Run: headless pygame with SDL's dummy video driver; simulated clock (each Clock.tick advances the game by its frame time, no real sleeping); random seed 0; keys injected as events and as key.get_pressed() state; no mouse input.
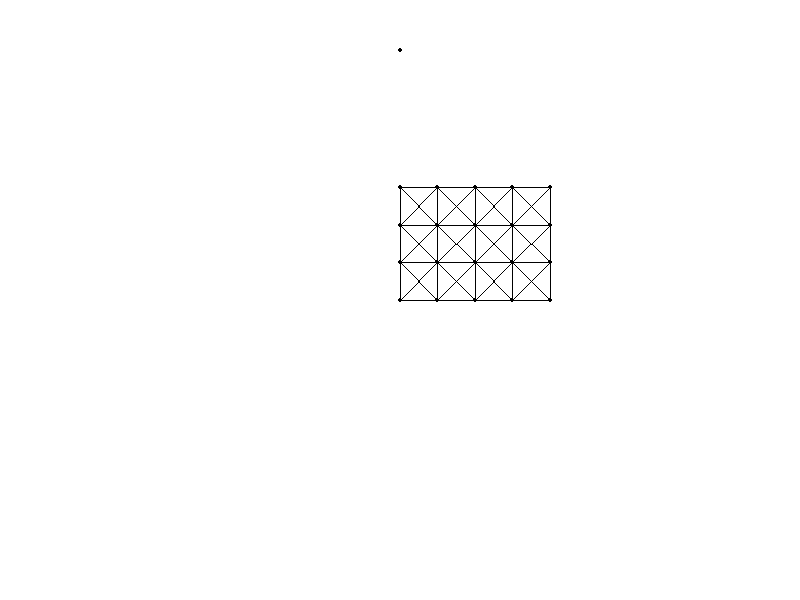
Frame 1 of 4 · flips 1–60 · no input
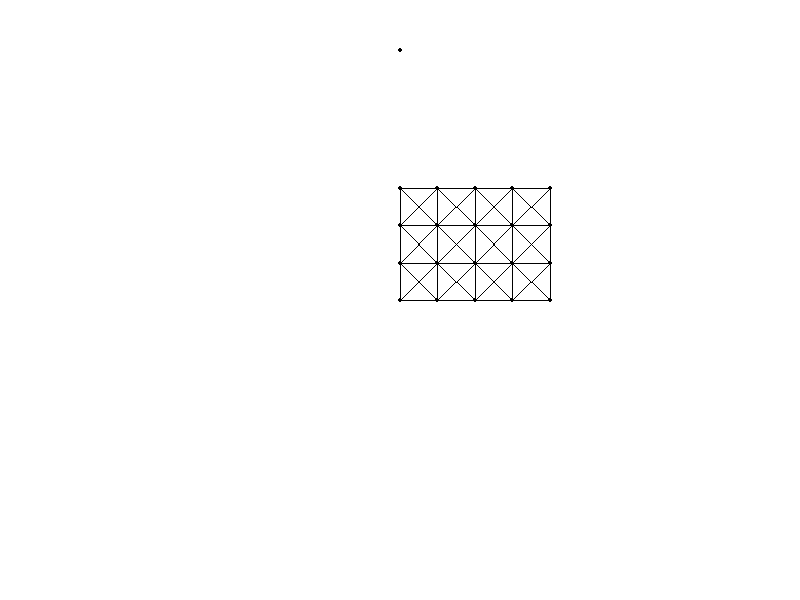
Frame 2 of 4 · flips 61–180 · tapped SPACE, RETURN · held RIGHT (→), D
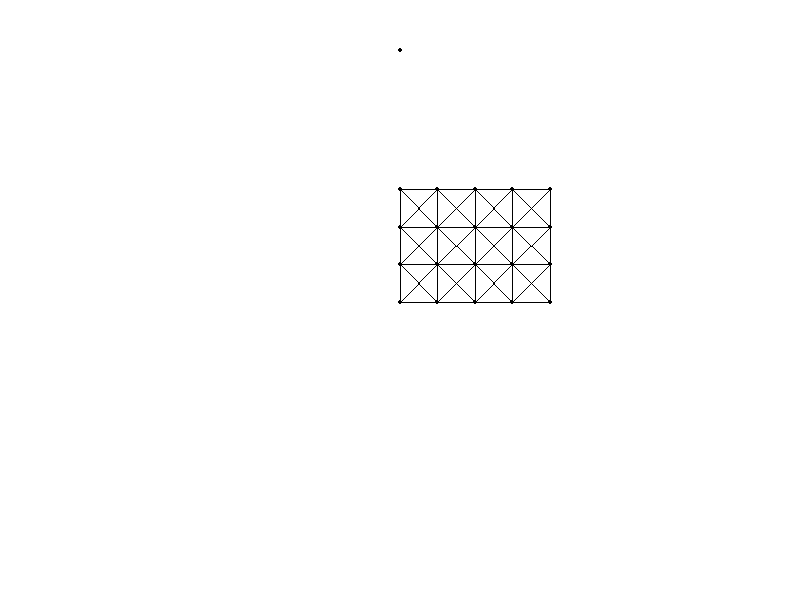
Frame 3 of 4 · flips 181–300 · held DOWN (↓), S
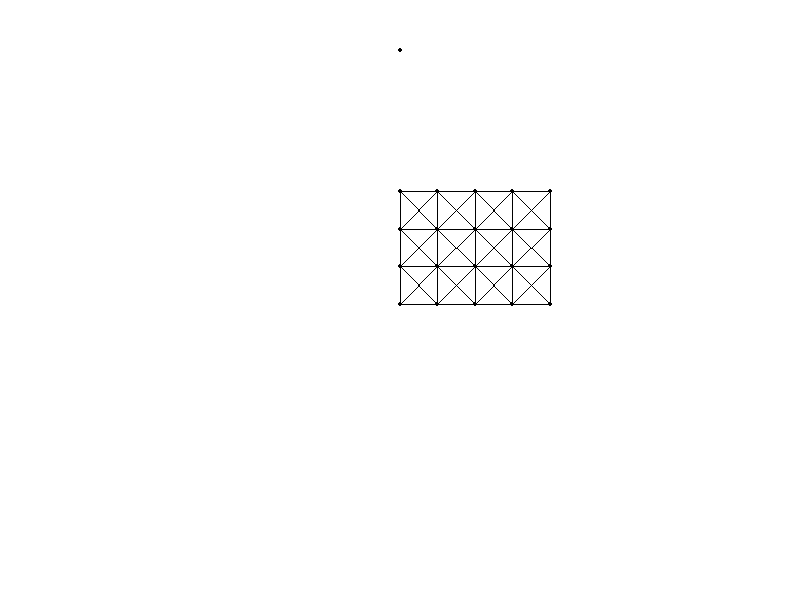
Frame 4 of 4 · flips 301–420 · held LEFT (←), A, UP (↑), W

The pygame program that drew these frames:

import pygame
from math import *
import time

WIDTH,HEIGHT = 800,600
WIN = pygame.display.set_mode((WIDTH,HEIGHT))

pygame.display.set_caption("Softbody")

black = (0,0,0)
blue = (50,50,255)
white = (255,255,255)
grey = (30,30,30)

linew = 2
scale = 25

FPS = 1500

g = 2
floorheight = -6
damp = .997 #
size = 10
ct = 0
r = 0.00005 # constant for time change
start = time.time()

m = 1
k = 20 # spring constant  = stretch

def add(A,B):
    return (A[0]+B[0],A[1]+B[1])

def sub(A,B):
    return (A[0]-B[0],A[1]-B[1])

def mult(A,a):
    return (A[0]*a,A[1]*a)

def shift(A):
    return (scale*A[0]+WIDTH/2,-scale*A[1]+HEIGHT/2)

def rotate(A,a):
    return (A[0]*cos(a)-A[1]*sin(a),A[0]*sin(a)+A[1]*cos(a))

class Vector():

    def __init__(self,x,y):
        self.x = x
        self.y = y
    
    def __add__(self,V): 
        return Vector(self.x+V.x,self.y+V.y)

    def __sub__(self,V):
        return Vector(self.x-V.x,self.y-V.y)

    def norm(self):
        return sqrt(self.x*self.x + self.y*self.y)
    
    def __mul__(self,v):
        return Vector(self.x*v,self.y*v)

    def __truediv__(self,v):
        return Vector(self.x/v,self.y/v)

    def dist(self,other):
        return (self-other).norm()

    def shift(self):
        return (scale*self.x+WIDTH/2,-scale*self.y+HEIGHT/2)
    
    def __repr__(self):
        return f"Vector({self.x},{self.y})"

class SoftBody():

    def __init__(self):
        self.nodes = {}
        self.connections = {}
    
    def add(self,nodes):
        for node in nodes:
            self.nodes[node.id] = node

    def connect(self,x,y,k = k):
        self.connections[(x,y)] = (self.nodes[x].dist(self.nodes[y]),k)

    def update(self):
        accel = {id: Vector(0,-g) for id in self.nodes}
        for conn in self.connections:
            conndata = self.connections[conn]
            X,Y = self.nodes[conn[0]], self.nodes[conn[1]]
            x,y = conn[0], conn[1]
            D,d,k = X.dist(Y), conndata[0], conndata[1]
            dcon = 1-d/D # constant used

            acc = (X-Y) * (k * dcon)

            accel[x] -= acc/X.m
            accel[y] += acc/Y.m
        
        for id in self.nodes:
            node = self.nodes[id]
            node.update(accel[id])

    def draw(self):

        for id in self.nodes:                
            self.nodes[id].draw()

        for conn in self.connections: #change to lines with only some visible at some point
            pygame.draw.line(WIN,black,self.nodes[conn[0]].p.shift(),self.nodes[conn[1]].p.shift(),1)


class Node():

    def __init__(self,id:int,p,static=False,v=(0,0),m=m,vis=True):
        self.id = id
        self.p0 = Vector(p[0],p[1])
        self.p = Vector(p[0],p[1])
        self.v = Vector(v[0],v[1])
        self.m = m
        self.vis = vis
        self.static = static
    
    def __str__(self):
        return f"Node {self.id}"
    
    def draw(self):
        if self.vis:
            pygame.draw.circle(WIN,black,self.p.shift(),2)
    
    def update(self,a):
        if not self.static:
            self.p,self.v = self.p+self.v*r, self.v + a*(r*damp)
    
    def shift(self):
        return self.p.shift()

    def dist(self,other):
        return self.p.dist(other.p)

    def __sub__(self,other):
        return self.p-other.p

def erase_window():
    WIN.fill(white)

def draw_window():
    pygame.display.update()

sb = SoftBody()
def initialize():
    nodes = []
    n = 4
    m = 5
    a=.25
    for i in range(m):
        for j in range(n):
            nodes.append(Node(n*i+j,(i*1.5,j*1.5),v=(0,0)))
            #nodes.append(Node(n*i+j,rotate((i*1,j*1),a),v=(0,0)))

    sb.add(nodes)
    sb.add([Node(-1,(0,10),1)])

    for i in range(m):
        for j in range(n-1):
            sb.connect(n*i+j,n*i+j+1,1000)

    for i in range(m-1):
        for j in range(n):
            sb.connect(n*i+j,n*i+j+n,1000)
    
    for i in range(m-1):
        for j in range(n-1):
            sb.connect(n*i+j,n*i+j+1+n,1000)
            sb.connect(n*i+j+n,n*i+j+1,1000)

            

def main():
    
    initialize()
    run = True
    ct=0
    while run:
        ct+=1
        
        for event in pygame.event.get():
            if event.type == pygame.QUIT:
                run = False

        erase_window()
        sb.update()
        sb.draw()
        if ct%20==0:
            draw_window()
        if ct==10000:
            print(time.time()-start)

    pygame.quit()
    

if __name__ == "__main__":
    main()
